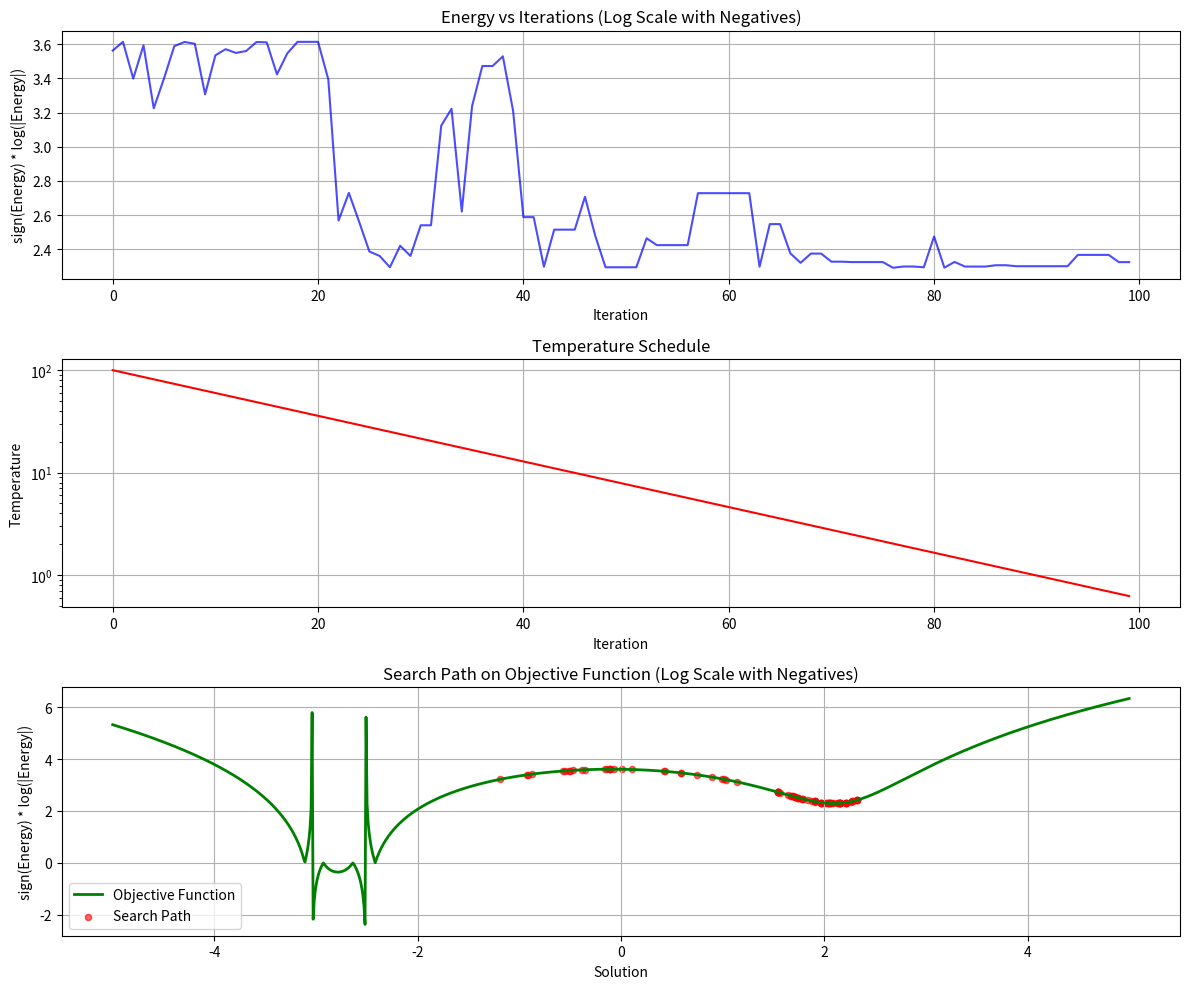
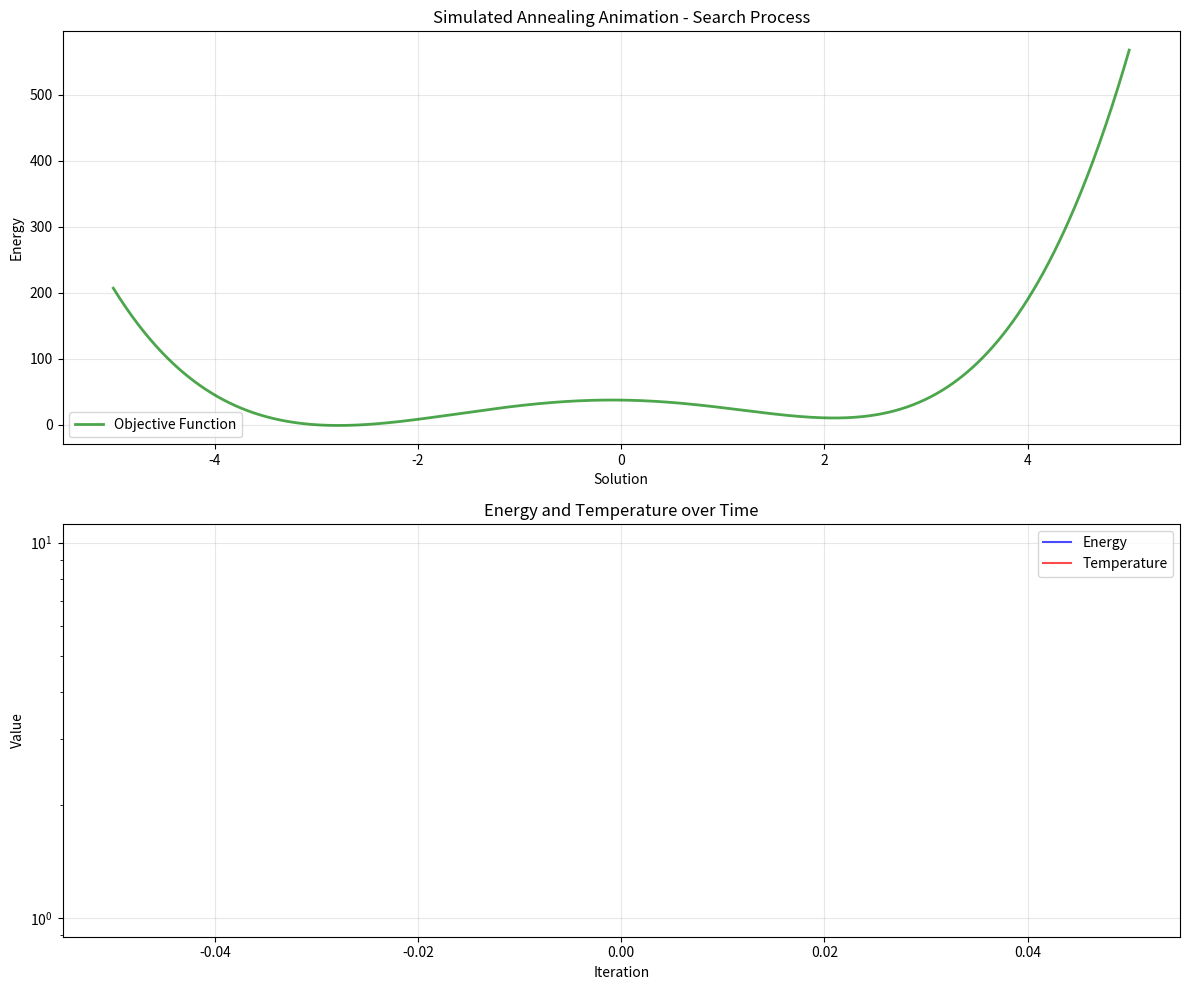

Reproduce these figures in Python, in order.
"""
Simulated Annealing Algorithm Implementation
==========================================

Simulated Annealing is a probabilistic optimization algorithm inspired by the
physical process of annealing in metallurgy. It's used to find approximate
solutions to optimization problems.

Key Concepts:
- Temperature: Controls the probability of accepting worse solutions
- Cooling Schedule: How temperature decreases over time
- Acceptance Probability: P(accept) = exp(-ΔE/T) where ΔE is the energy difference
"""

import random
import math
import matplotlib.pyplot as plt
import matplotlib.animation as animation
import numpy as np


class SimulatedAnnealing:
    def __init__(self, initial_temp=1000, cooling_rate=0.95, min_temp=1):
        """
        Initialize the simulated annealing algorithm
        
        Args:
            initial_temp: Starting temperature (higher = more random moves)
            cooling_rate: Rate at which temperature decreases (0.95 = 5% reduction)
            min_temp: Minimum temperature (stopping condition)
        """
        self.initial_temp = initial_temp
        self.cooling_rate = cooling_rate
        self.min_temp = min_temp
        self.temperature = initial_temp
        
    def objective_function(self, x):
        """
        Example objective function to minimize
        This is a multimodal function with multiple local minima
        """
        return (x - 2)**2 * (x + 3)**2 + 10 * math.sin(x) + 1
    
    def neighbor_function(self, x, step_size=1.0):
        """
        Generate a neighboring solution
        """
        return x + random.uniform(-step_size, step_size)
    
    def acceptance_probability(self, current_energy, new_energy):
        """
        Calculate probability of accepting a worse solution
        """
        if new_energy < current_energy:
            return 1.0  # Always accept better solutions
        return math.exp(-(new_energy - current_energy) / self.temperature)
    
    def solve(self, initial_solution, max_iterations=1000, save_history=True):
        """
        Main simulated annealing algorithm
        
        Args:
            initial_solution: Starting point for optimization
            max_iterations: Maximum number of iterations
            save_history: Whether to save detailed history for animation
            
        Returns:
            best_solution: Best solution found
            history: List of solutions and energies for plotting
        """
        current_solution = initial_solution
        current_energy = self.objective_function(current_solution)
        
        best_solution = current_solution
        best_energy = current_energy
        
        history = []
        iteration = 0
        
        print("Starting Simulated Annealing...")
        print(f"Initial solution: {current_solution:.4f}, Energy: {current_energy:.4f}")
        print(f"Temperature: {self.temperature:.2f}")
        print("-" * 50)
        
        while self.temperature > self.min_temp and iteration < max_iterations:
            # Generate neighboring solution
            new_solution = self.neighbor_function(current_solution)
            new_energy = self.objective_function(new_solution)
            
            # Calculate acceptance probability
            acceptance_prob = self.acceptance_probability(current_energy, new_energy)
            
            # Accept or reject the new solution
            accepted = random.random() < acceptance_prob
            if accepted:
                current_solution = new_solution
                current_energy = new_energy
                
                # Update best solution if necessary
                if current_energy < best_energy:
                    best_solution = current_solution
                    best_energy = current_energy
                    print(f"Iteration {iteration}: New best! Solution: {best_solution:.4f}, Energy: {best_energy:.4f}")
            
            # Record history with detailed info for animation
            if save_history:
                history.append({
                    'iteration': iteration,
                    'current_solution': current_solution,
                    'current_energy': current_energy,
                    'new_solution': new_solution,
                    'new_energy': new_energy,
                    'best_solution': best_solution,
                    'best_energy': best_energy,
                    'temperature': self.temperature,
                    'acceptance_prob': acceptance_prob,
                    'accepted': accepted
                })
            
            # Cool down
            self.temperature *= self.cooling_rate
            iteration += 1
        
        print("-" * 50)
        print(f"Optimization complete after {iteration} iterations")
        print(f"Best solution: {best_solution:.4f}")
        print(f"Best energy: {best_energy:.4f}")
        print(f"Final temperature: {self.temperature:.4f}")
        
        return best_solution, history


def plot_results(history, objective_func):
    """
    Plot the optimization progress and objective function
    """
    fig, (ax1, ax2, ax3) = plt.subplots(3, 1, figsize=(12, 10))
    
    # Extract data (handle both old and new history formats)
    iterations = [h['iteration'] for h in history]
    
    # Check if it's the new format with detailed history
    if 'current_energy' in history[0]:
        energies = [h['current_energy'] for h in history]
        solutions = [h['current_solution'] for h in history]
    else:
        # Old format
        energies = [h['energy'] for h in history]
        solutions = [h['solution'] for h in history]
    
    temperatures = [h['temperature'] for h in history]
    
    # Plot 1: Energy over iterations (with log scale, handling negative values)
    # Transform: sign(value) * log(|value|) for log scale with negatives
    log_energies = []
    for e in energies:
        if e == 0:
            log_energies.append(0)  # Handle zero case
        else:
            log_energies.append(math.copysign(math.log(abs(e)), e))
    
    ax1.plot(iterations, log_energies, 'b-', alpha=0.7)
    ax1.set_xlabel('Iteration')
    ax1.set_ylabel('sign(Energy) * log(|Energy|)')
    ax1.set_title('Energy vs Iterations (Log Scale with Negatives)')
    ax1.grid(True)
    
    # Plot 2: Temperature over iterations (log scale)
    ax2.plot(iterations, temperatures, 'r-')
    ax2.set_xlabel('Iteration')
    ax2.set_ylabel('Temperature')
    ax2.set_title('Temperature Schedule')
    ax2.set_yscale('log')  # Temperature always decreases, so log scale makes sense
    ax2.grid(True)
    
    # Plot 3: Objective function with search path
    x_range = np.linspace(-5, 5, 1000)
    y_range = [objective_func(x) for x in x_range]
    
    ax3.plot(x_range, y_range, 'g-', label='Objective Function', linewidth=2)
    ax3.scatter(solutions, energies, c='red', alpha=0.6, s=20, label='Search Path')
    ax3.set_xlabel('Solution')
    ax3.set_ylabel('Energy')
    ax3.set_title('Search Path on Objective Function')
    ax3.legend()
    ax3.grid(True)
    
    # Apply log scale for objective function, handling negative values
    # Transform: sign(value) * log(|value|) for log scale with negatives
    log_y_range = []
    for y in y_range:
        if y == 0:
            log_y_range.append(0)  # Handle zero case
        else:
            log_y_range.append(math.copysign(math.log(abs(y)), y))
    
    log_energies_obj = []
    for e in energies:
        if e == 0:
            log_energies_obj.append(0)  # Handle zero case
        else:
            log_energies_obj.append(math.copysign(math.log(abs(e)), e))
    
    ax3.clear()
    ax3.plot(x_range, log_y_range, 'g-', label='Objective Function', linewidth=2)
    ax3.scatter(solutions, log_energies_obj, c='red', alpha=0.6, s=20, label='Search Path')
    ax3.set_xlabel('Solution')
    ax3.set_ylabel('sign(Energy) * log(|Energy|)')
    ax3.set_title('Search Path on Objective Function (Log Scale with Negatives)')
    ax3.legend()
    ax3.grid(True)
    
    plt.tight_layout()
    plt.show()


def animate_simulated_annealing(history, objective_func, save_gif=False):
    """
    Create an animated visualization of simulated annealing optimization
    
    Args:
        history: Detailed history from solve() method
        objective_func: The objective function to plot
        save_gif: Whether to save as GIF file
    """
    # Set up the figure and subplots
    fig, (ax1, ax2) = plt.subplots(2, 1, figsize=(12, 10))
    
    # Define the range for plotting
    x_range = np.linspace(-5, 5, 1000)
    y_range = [objective_func(x) for x in x_range]
    
    # Plot the objective function (static background)
    ax1.plot(x_range, y_range, 'g-', linewidth=2, alpha=0.7, label='Objective Function')
    ax1.set_xlabel('Solution')
    ax1.set_ylabel('Energy')
    ax1.set_title('Simulated Annealing Animation - Search Process')
    ax1.grid(True, alpha=0.3)
    ax1.legend()
    
    # Initialize empty line for energy history
    energy_line, = ax2.plot([], [], 'b-', alpha=0.7, label='Energy')
    temp_line, = ax2.plot([], [], 'r-', alpha=0.7, label='Temperature')
    ax2.set_xlabel('Iteration')
    ax2.set_ylabel('Value')
    ax2.set_title('Energy and Temperature over Time')
    ax2.legend()
    ax2.grid(True, alpha=0.3)
    ax2.set_yscale('log')
    
    # Initialize scatter points for current and best solutions
    current_point = ax1.scatter([], [], c='red', s=100, marker='o', 
                               label='Current Solution', zorder=5)
    new_point = ax1.scatter([], [], c='orange', s=80, marker='s', 
                           label='Proposed Solution', zorder=5)
    best_point = ax1.scatter([], [], c='blue', s=120, marker='*', 
                            label='Best Solution', zorder=6)
    
    # Text for displaying information
    info_text = ax1.text(0.02, 0.98, '', transform=ax1.transAxes, 
                        verticalalignment='top', fontsize=10,
                        bbox=dict(boxstyle='round', facecolor='wheat', alpha=0.8))
    
    # Lists to store animation data
    iterations = []
    energies = []
    temperatures = []
    
    def animate(frame):
        if frame >= len(history):
            return current_point, new_point, best_point, energy_line, temp_line, info_text
        
        h = history[frame]
        
        # Update solution points
        current_point.set_offsets([[h['current_solution'], h['current_energy']]])
        new_point.set_offsets([[h['new_solution'], h['new_energy']]])
        best_point.set_offsets([[h['best_solution'], h['best_energy']]])
        
        # Update energy and temperature history
        iterations.append(h['iteration'])
        energies.append(h['current_energy'])
        temperatures.append(h['temperature'])
        
        energy_line.set_data(iterations, energies)
        temp_line.set_data(iterations, temperatures)
        
        # Auto-scale the plots
        if len(iterations) > 1:
            ax2.set_xlim(min(iterations), max(iterations))
            if min(energies) > 0:
                ax2.set_ylim(min(min(energies), min(temperatures)), 
                           max(max(energies), max(temperatures)))
        
        # Update information text
        status = "ACCEPTED" if h['accepted'] else "REJECTED"
        info_text.set_text(
            f'Iteration: {h["iteration"]}\n'
            f'Temperature: {h["temperature"]:.2f}\n'
            f'Current: {h["current_solution"]:.3f} (E={h["current_energy"]:.3f})\n'
            f'Proposed: {h["new_solution"]:.3f} (E={h["new_energy"]:.3f})\n'
            f'Best: {h["best_solution"]:.3f} (E={h["best_energy"]:.3f})\n'
            f'Accept Prob: {h["acceptance_prob"]:.3f}\n'
            f'Status: {status}'
        )
        
        return current_point, new_point, best_point, energy_line, temp_line, info_text
    
    # Create animation
    anim = animation.FuncAnimation(fig, animate, frames=len(history), 
                                 interval=100, blit=False, repeat=True)
    
    if save_gif:
        print("Saving animation as GIF... (this may take a moment)")
        anim.save('simulated_annealing_animation.gif', writer='pillow', fps=10)
        print("Animation saved as 'simulated_annealing_animation.gif'")
    
    plt.tight_layout()
    plt.show()
    
    return anim


def main():
    """
    Main function to demonstrate simulated annealing
    """
    print("=== Simulated Annealing Demo ===\n")
    
    # Create optimizer instance
    sa = SimulatedAnnealing(initial_temp=100, cooling_rate=0.95, min_temp=0.1)
    
    # Run optimization with detailed history for animation
    best_solution, history = sa.solve(initial_solution=0.0, max_iterations=100)
    
    # Show static plots first
    plot_results(history, sa.objective_function)
    
    # Show animated version
    print("\nStarting animation...")
    animate_simulated_annealing(history, sa.objective_function, save_gif=False)
    
    # Demonstrate different cooling rates
    print("\n=== Comparing Different Cooling Rates ===")
    cooling_rates = [0.90, 0.95, 0.98, 0.99]
    
    for rate in cooling_rates:
        sa_test = SimulatedAnnealing(initial_temp=100, cooling_rate=rate, min_temp=0.1)
        solution, _ = sa_test.solve(initial_solution=0.0, max_iterations=100, save_history=False)
        energy = sa_test.objective_function(solution)
        print(f"Cooling rate {rate}: Solution = {solution:.4f}, Energy = {energy:.4f}")


def animation_demo():
    """
    Demo specifically for animation with longer run
    """
    print("=== Simulated Annealing Animation Demo ===\n")
    
    # Create optimizer instance
    sa = SimulatedAnnealing(initial_temp=100, cooling_rate=0.95, min_temp=0.1)
    
    # Run optimization with detailed history for animation
    best_solution, history = sa.solve(initial_solution=0.0, max_iterations=200)
    
    # Show animated version and save as GIF
    print("Creating animation...")
    animate_simulated_annealing(history, sa.objective_function, save_gif=True)


if __name__ == "__main__":
    main()
